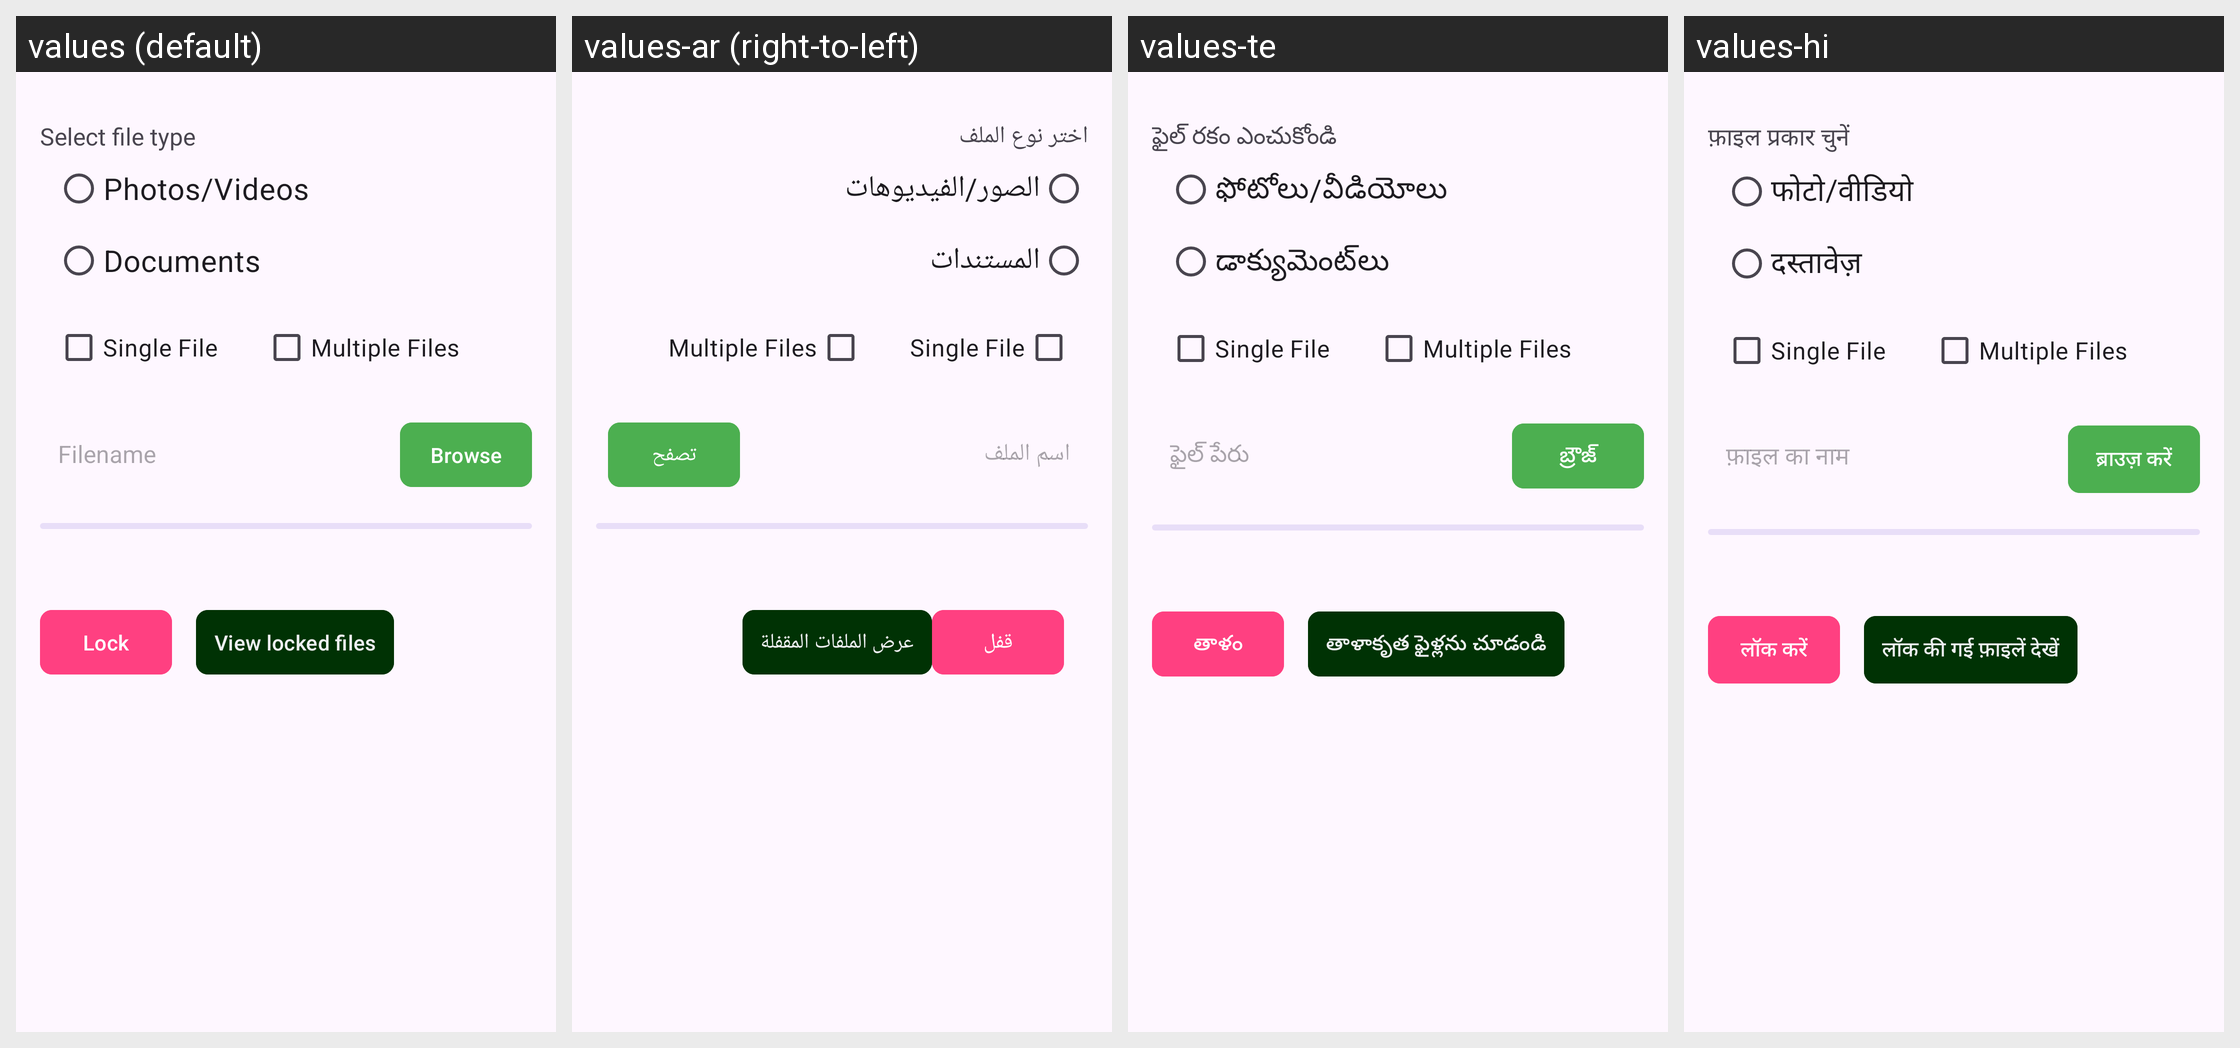

Here is an Android app screen in its default locale and in the app's own translations. Write out the translated-string differences for the strings that appear on this screen.
Android screen res/layout/content2.xml rendered under 4 locales, left to right: values (default), values-ar (right-to-left), values-te, values-hi. Device: Nexus 5 (rendered at 1080×1920; each locale shown at half size, 540×960, under a caption strip naming it); theme Theme.Coyote.
Other locales in the repository, not shown: values-es, values-fa, values-ja, values-kn, values-ne, values-ru, values-tr, values-uk.
Strings drawn on this screen, with the default value and each locale's value (text and hints the layout hard-codes, and strings that could not be matched under every locale, appear in the picture but are not listed):

SelectFile
  values: Select file type
  values-ar: اختر نوع الملف
  values-te: ఫైల్ రకం ఎంచుకోండి
  values-hi: फ़ाइल प्रकार चुनें

PhotosVideos
  values: Photos/Videos
  values-ar: الصور/الفيديوهات
  values-te: ఫోటోలు/వీడియోలు
  values-hi: फोटो/वीडियो

Documents
  values: Documents
  values-ar: المستندات
  values-te: డాక్యుమెంట్‌లు
  values-hi: दस्तावेज़

Filename
  values: Filename
  values-ar: اسم الملف
  values-te: ఫైల్ పేరు
  values-hi: फ़ाइल का नाम

Browse
  values: Browse
  values-ar: تصفح
  values-te: బ్రౌజ్
  values-hi: ब्राउज़ करें

Lock
  values: Lock
  values-ar: قفل
  values-te: తాళం
  values-hi: लॉक करें

ViewLock
  values: View locked files
  values-ar: عرض الملفات المقفلة
  values-te: తాళాకృత ఫైళ్లను చూడండి
  values-hi: लॉक की गई फ़ाइलें देखें
